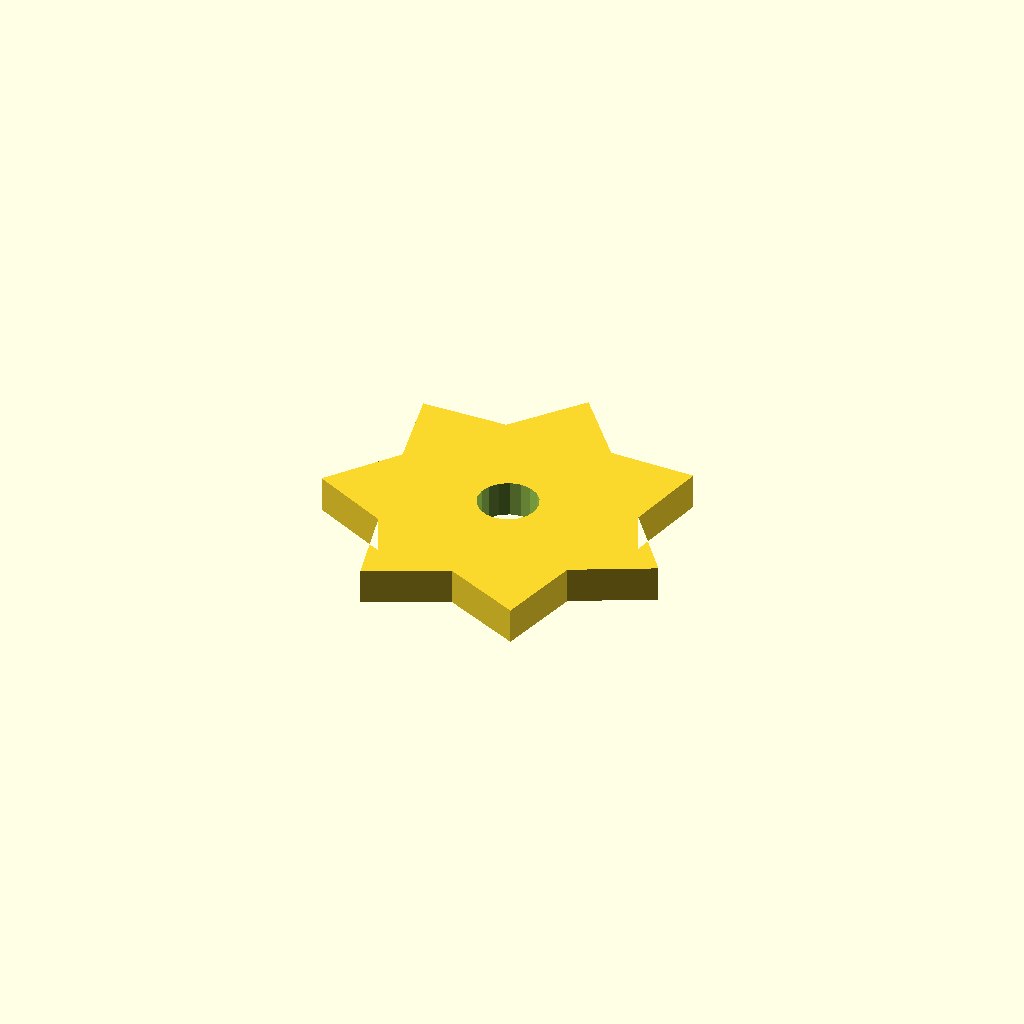
Cell 1 — every parameter at its default value.
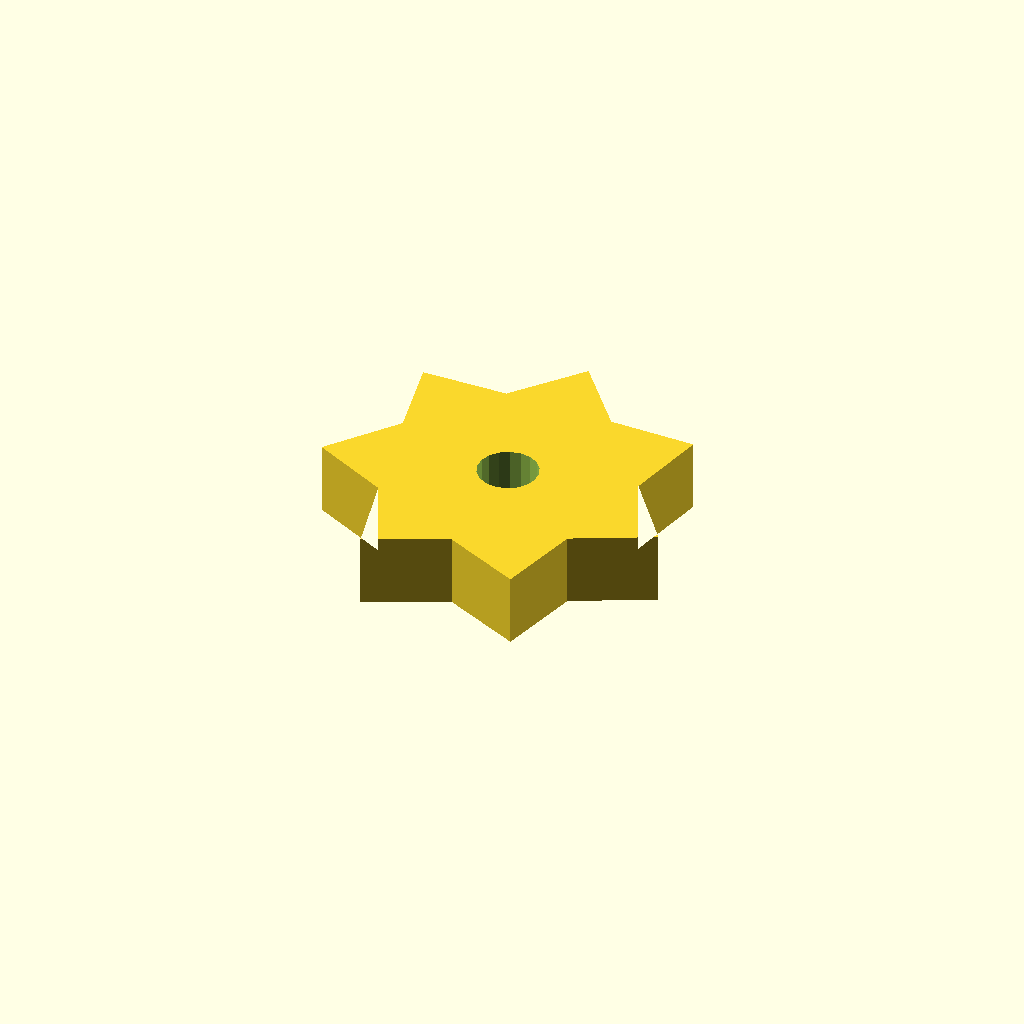
Cell 2: the same model with plate_t = 12.
All cells are drawn from one camera (rotation 55°, 0°, 25°, orthographic, colour scheme Cornfield), so only the parameter changes between them.
The OpenSCAD source (optional_data/data/sketch4/starwheels/part_0084.scad):
$fn = 32;

// ----------------------------------------------------------------------
// Star wheel: 7-point blunt, R30
// ----------------------------------------------------------------------

// --- parameters (mm) ---
n_points = 7;             // number of points / teeth
r_out = 30;               // tip radius
r_in = 21;                // root radius
bore_r = 5;               // centre bore radius
plate_t = 6;              // plate thickness, Z (extrusion height)
bore_d = 10;              // centre bore diameter

profile = [[29.248, 57.029], [20.136, 45.949], [5.793, 45.734], [8.774, 31.702], [0, 20.353], [12.829, 13.936], [16.231, 0], [29.248, 6.029], [42.264, 0], [45.666, 13.936], [58.496, 20.353], [49.721, 31.702], [52.703, 45.734], [38.359, 45.949]];  // primary outline, 14 points, counter clockwise
void_1 = [[34.156, 27.983], [33.534, 29.604], [32.394, 30.915], [30.876, 31.757], [29.161, 32.028], [27.456, 31.697], [25.968, 30.803], [24.875, 29.453], [24.309, 27.811], [24.34, 26.075], [24.962, 24.454], [26.101, 23.143], [27.62, 22.301], [29.335, 22.03], [31.04, 22.361], [32.528, 23.256], [33.621, 24.605], [34.186, 26.247]];  // centre bore, 18 points

// --- the one profile operation ---
difference() {
  linear_extrude(height = plate_t) polygon(points = profile);
  translate([0, 0, -1])
    linear_extrude(height = plate_t + 2) polygon(points = void_1);
}
Parameter table extracted from the source (name, type, default, range or options):
n_points: number, default 7
r_out: number, default 30
r_in: number, default 21
bore_r: number, default 5
plate_t: number, default 6
bore_d: number, default 10
